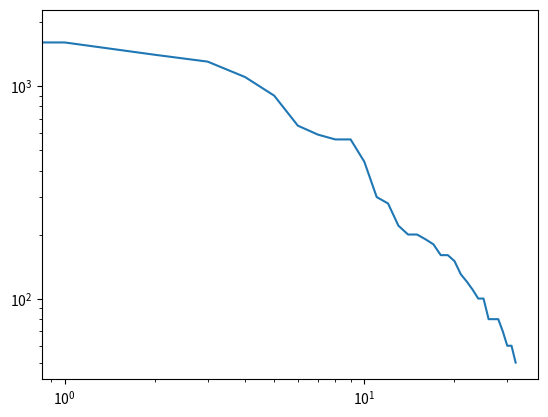

Generate this figure with matplotlib:
import matplotlib.pyplot as plt

#B. Flyvbjerg, "What You Should Know About Megaprojects and Why: An Overview", Project Management Journal, vol. 45 iss 2

project_overrun_percents = [1900, 1600, 1400, 1300, 1100, 900, 650, 590, 560, 560, 440, 300, 280, 220, 200, 200, 190, 180, 160, 160, 150, 130, 120, 110, 100, 100, 80, 80, 80, 70, 60, 60, 50]

plt.loglog(range(len(project_overrun_percents)), project_overrun_percents)
plt.savefig("project_delays.png")
